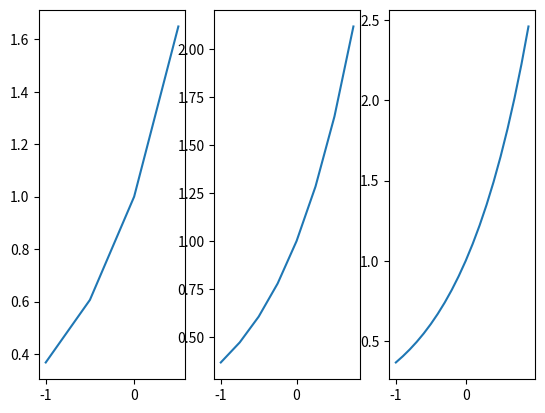

Reproduce this figure in Python.
import numpy as np
import matplotlib.pyplot as plt

t1 = np.arange(-1,1, 0.5)
y1 = np.exp(t1)

t2 = np.arange(-1,1, 0.25)
y2 = np.exp(t2)

t3 = np.arange(-1,1, 0.1)
y3 = np.exp(t3)

plt.figure()
plt.subplot(131)
plt.plot(t1,y1)

plt.subplot(132)
plt.plot(t2,y2)

plt.subplot(133)
plt.plot(t3,y3)

plt.show()